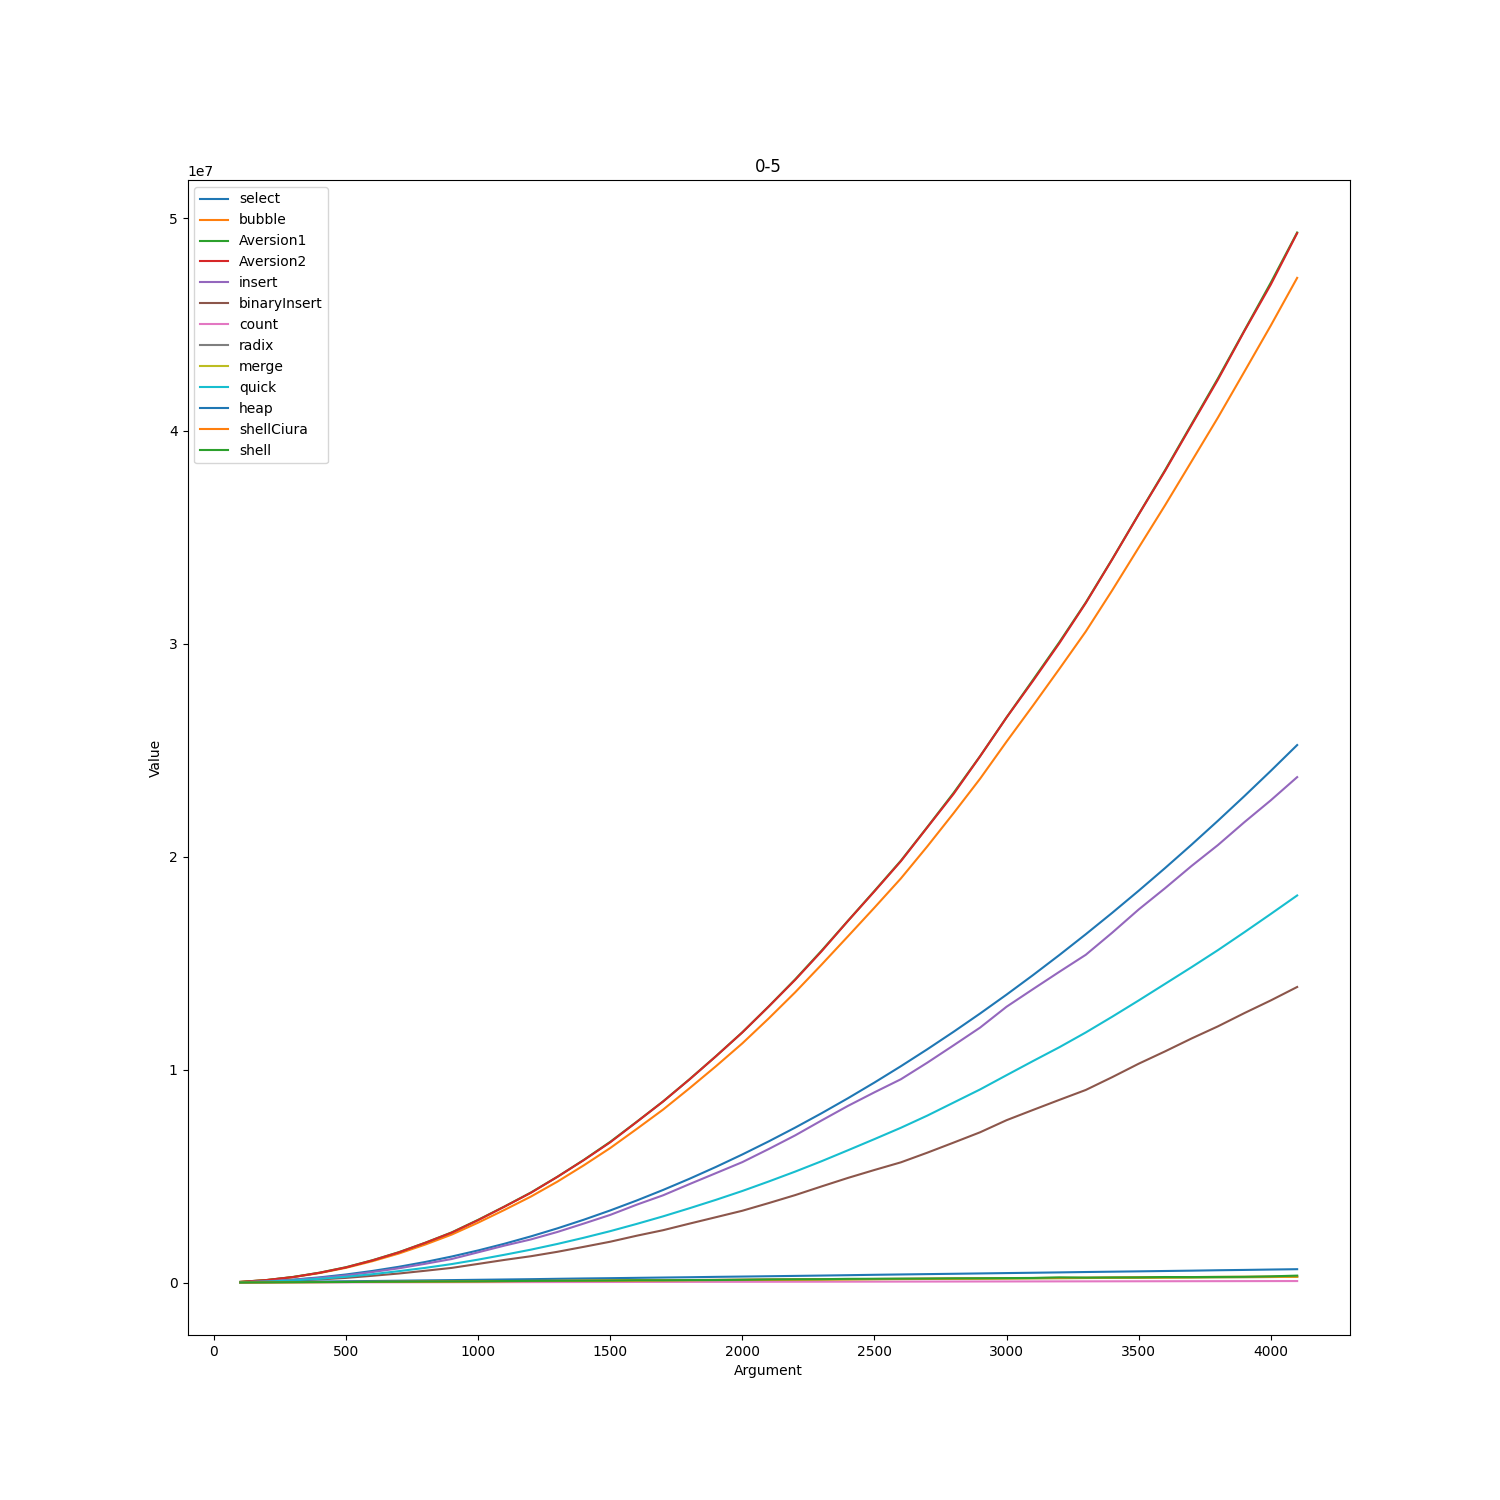

The table this chart was drawn from, first rows:
0-5
; select; bubble; Aversion1; Aversion2; insert; binaryInsert; count; radix; merge; quick; heap; shellCiura; shell
100; 15783; 29177; 30821; 30073; 15838; 13292; 1727; 10514; 3964; 12188; 8522; 4351; 3928
200; 61558; 113041; 118706; 118144; 57375; 42540; 3427; 16914; 8874; 44736; 19868; 9629; 9041
300; 137331; 253873; 263268; 258569; 128606; 89265; 5127; 23314; 14106; 99766; 31730; 15569; 15180
400; 243111; 444881; 463240; 459238; 217645; 146499; 6827; 29714; 19688; 175448; 44609; 21713; 20514
500; 378865; 690521; 720445; 711373; 332290; 218564; 8527; 36114; 25258; 271542; 58501; 27918; 25012
600; 544644; 1.00266e+06; 1.04728e+06; 1.041e+06; 493310; 317301; 10227; 42514; 31104; 392062; 72651; 33988; 34648
700; 740402; 1.36256e+06; 1.42644e+06; 1.41708e+06; 667910; 424025; 11927; 48914; 37218; 535526; 86766; 40183; 39300
800; 966193; 1.78474e+06; 1.87003e+06; 1.86584e+06; 881500; 553116; 13627; 55314; 43202; 689412; 100655; 46722; 47432
900; 1.22196e+06; 2.25242e+06; 2.35537e+06; 2.3442e+06; 1.10471e+06; 687797; 15327; 61714; 49118; 867508; 114390; 53517; 52838
1000; 1.50774e+06; 2.81278e+06; 2.94522e+06; 2.93114e+06; 1.42012e+06; 875269; 17027; 68114; 55266; 1.07622e+06; 129136; 60547; 57740
1100; 1.82352e+06; 3.41322e+06; 3.57323e+06; 3.56566e+06; 1.73566e+06; 1.06302e+06; 18727; 74514; 61586; 1.30503e+06; 143497; 67417; 68491
1200; 2.1693e+06; 4.03927e+06; 4.22957e+06; 4.21757e+06; 2.02603e+06; 1.23654e+06; 20427; 80914; 68042; 1.54534e+06; 157700; 74117; 77401
1300; 2.54508e+06; 4.73915e+06; 4.96752e+06; 4.96386e+06; 2.3756e+06; 1.44386e+06; 22127; 87314; 74428; 1.81303e+06; 175593; 81047; 83061
1400; 2.95089e+06; 5.50528e+06; 5.76104e+06; 5.75032e+06; 2.77109e+06; 1.67748e+06; 23827; 93714; 81006; 2.10355e+06; 191573; 88052; 88093
1500; 3.38666e+06; 6.31754e+06; 6.60936e+06; 6.58689e+06; 3.17732e+06; 1.91729e+06; 25527; 100114; 87478; 2.41406e+06; 204510; 94712; 95029
1600; 3.85243e+06; 7.2112e+06; 7.54781e+06; 7.53940e+06; 3.656e+06; 2.19854e+06; 27227; 106514; 94020; 2.75299e+06; 220528; 101477; 108325
1700; 4.34821e+06; 8.12337e+06; 8.50687e+06; 8.50209e+06; 4.09708e+06; 2.45838e+06; 28927; 112914; 100502; 3.10877e+06; 235043; 108292; 107507
1800; 4.87399e+06; 9.12444e+06; 9.54734e+06; 9.53937e+06; 4.62373e+06; 2.76711e+06; 30627; 119314; 106974; 3.48987e+06; 248948; 115092; 116451
1900; 5.42975e+06; 1.01586e+07; 1.0631e+07; 1.06257e+07; 5.13827e+06; 3.06893e+06; 32327; 125714; 113588; 3.8846e+06; 266595; 122347; 118599
2000; 6.01553e+06; 1.12342e+07; 1.17537e+07; 1.17481e+07; 5.65529e+06; 3.37228e+06; 34027; 132114; 120138; 4.30051e+06; 280823; 129552; 129513
2100; 6.63131e+06; 1.24069e+07; 1.29721e+07; 1.29662e+07; 6.27238e+06; 3.73285e+06; 35727; 138514; 126884; 4.74699e+06; 296107; 137127; 144864
2200; 7.27706e+06; 1.36327e+07; 1.42403e+07; 1.42183e+07; 6.91222e+06; 4.10664e+06; 37427; 144914; 133774; 5.21077e+06; 311425; 144257; 153239
2300; 7.95286e+06; 1.49334e+07; 1.55889e+07; 1.55605e+07; 7.61322e+06; 4.51542e+06; 39127; 151314; 140706; 5.69914e+06; 327538; 151632; 157617
2400; 8.65865e+06; 1.62652e+07; 1.69942e+07; 1.69875e+07; 8.29868e+06; 4.91527e+06; 40827; 157714; 147696; 6.21418e+06; 344952; 159047; 173214
2500; 9.39442e+06; 1.76088e+07; 1.83936e+07; 1.83746e+07; 8.93477e+06; 5.28698e+06; 42527; 164114; 154766; 6.73686e+06; 363598; 166427; 177205
2600; 1.01602e+07; 1.89795e+07; 1.98136e+07; 1.97898e+07; 9.54831e+06; 5.64586e+06; 44227; 170514; 161608; 7.26919e+06; 379540; 173427; 181724
2700; 1.09559e+07; 2.04844e+07; 2.13919e+07; 2.13779e+07; 1.03266e+07; 6.09882e+06; 45927; 176914; 168578; 7.84028e+06; 395581; 181407; 185870
2800; 1.17817e+07; 2.20523e+07; 2.30065e+07; 2.2957e+07; 1.11453e+07; 6.575e+06; 47627; 183314; 175536; 8.45556e+06; 411313; 188737; 196616
2900; 1.26375e+07; 2.36671e+07; 2.47264e+07; 2.47182e+07; 1.19758e+07; 7.05802e+06; 49327; 189714; 182696; 9.07067e+06; 427826; 196127; 200896
3000; 1.35233e+07; 2.54063e+07; 2.6547e+07; 2.65386e+07; 1.29543e+07; 7.62551e+06; 51027; 196114; 189574; 9.73955e+06; 444387; 204467; 208742
3100; 1.44391e+07; 2.70984e+07; 2.83062e+07; 2.82578e+07; 1.37803e+07; 8.10599e+06; 52727; 202514; 196460; 1.04026e+07; 459710; 211912; 215385
3200; 1.53849e+07; 2.88247e+07; 3.00809e+07; 3.00311e+07; 1.45961e+07; 8.58051e+06; 54427; 208914; 203572; 1.10535e+07; 476126; 219312; 241928
3300; 1.63606e+07; 3.05818e+07; 3.19447e+07; 3.19195e+07; 1.53958e+07; 9.04597e+06; 56127; 215314; 210536; 1.17473e+07; 494113; 226592; 230771
3400; 1.73664e+07; 3.25152e+07; 3.39818e+07; 3.39667e+07; 1.64339e+07; 9.64766e+06; 57827; 221714; 217570; 1.24865e+07; 510020; 234797; 237540
3500; 1.84022e+07; 3.45167e+07; 3.60848e+07; 3.60721e+07; 1.75214e+07; 1.02776e+07; 59527; 228114; 224564; 1.32487e+07; 525697; 242832; 241777
3600; 1.9468e+07; 3.65088e+07; 3.81587e+07; 3.81222e+07; 1.85224e+07; 1.08581e+07; 61227; 234514; 231532; 1.40293e+07; 541904; 250047; 258829
3700; 2.05638e+07; 3.85645e+07; 4.03148e+07; 4.02708e+07; 1.95646e+07; 1.14622e+07; 62927; 240914; 238572; 1.48109e+07; 557985; 257052; 256212
3800; 2.16895e+07; 4.06267e+07; 4.24678e+07; 4.24073e+07; 2.05482e+07; 1.20328e+07; 64627; 247314; 245622; 1.56128e+07; 577277; 264362; 263067
3900; 2.28453e+07; 4.27803e+07; 4.47147e+07; 4.46875e+07; 2.16217e+07; 1.26548e+07; 66327; 253714; 252594; 1.64532e+07; 592259; 271387; 268868
4000; 2.40311e+07; 4.49476e+07; 4.6961e+07; 4.68718e+07; 2.26493e+07; 1.32506e+07; 68027; 260114; 259562; 1.73111e+07; 610244; 278927; 290446
4100; 2.52469e+07; 4.7191e+07; 4.93224e+07; 4.92905e+07; 2.374e+07; 1.38825e+07; 69727; 266514; 266510; 1.81816e+07; 626575; 286236; 324675
